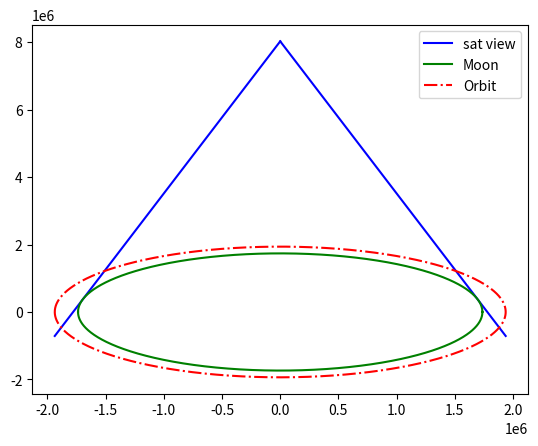

The script that saved this image:
"""File to locate orbiting users.
[redacted] """

import numpy as np
import matplotlib.pyplot as plt
from scipy.integrate import quad

### Constants
R_M = 1737.4e3  # [m]
A = 8025.9e3  # [m]
R_O = R_M + 200e3  # [m]
dy = 1

### Instersection points w/ Moon (analytical)
z1 = 2*(A - np.sqrt(A**2 - R_M**2))
y1 = np.sqrt(R_M**2 - z1**2)

### Find intersection between sat view and orbit (analytical)
a = 1 + ((z1-A)/y1)**2
b = 2*A*(z1-A)/y1
c = A**2 - R_O**2
d = (b**2) - (4*a*c)
ysol1 = (-b-np.sqrt(d))/(2*a)
ysol2 = (-b+np.sqrt(d))/(2*a)
print(ysol1, ysol2)

### Verif that there is only one intersection point w/ Moon
# length = 100
# a = z1_line[np.where(z1_line==z1)[0][0]-length : np.where(z1_line==z1)[0][0]+length]
# b = z_circle_plus[np.where(np.abs(Circles(R_M)[1]-z1)<10**(-8))[0][0]-length : np.where(np.abs(Circles(R_M)[1]-z1)<10**(-8))[0][0]+length]
# for i in range(len(a)):
#     if np.abs(a[i] - b[i]) < 10**(-5):
#         print(i)
#         print(a[i])
#         print(b[i])

### Define lines
y1_line1 = np.arange(0, R_O+dy, dy)
y1_line = np.sort(np.append(y1_line1, np.array([y1, ysol1, ysol2])))
z1_line = A + (z1-A)/y1 * y1_line
y2_line = np.sort(-y1_line)
z2_line = A - (z1-A)/y1 * y2_line

### Define circles

def Circles(Radius):
    y_1 = np.arange(-Radius, Radius + dy, dy)
    y_2 = np.sort(np.append(y_1, np.array([y1, ysol1, ysol2])))
    y = y = np.concatenate((y_2, y_2[::-1]))
    zp = np.sqrt(Radius**2 - y_2**2)
    zm = -zp
    z = np.concatenate((zp, zm[::-1]))
    return y, z

y_Moon, z_Moon= Circles(R_M)
y_Orbit, z_Orbit = Circles(R_O)



am = np.where(y1_line==ysol2)[0][0]



### Plotting
plt.plot(y1_line, z1_line, "-b", label="sat view")
plt.plot(y2_line, z2_line, "-b")
plt.plot(y_Moon, z_Moon, "-g", label="Moon")
plt.plot(y_Orbit, z_Orbit, "-.r", label="Orbit")
plt.legend()
plt.show()
